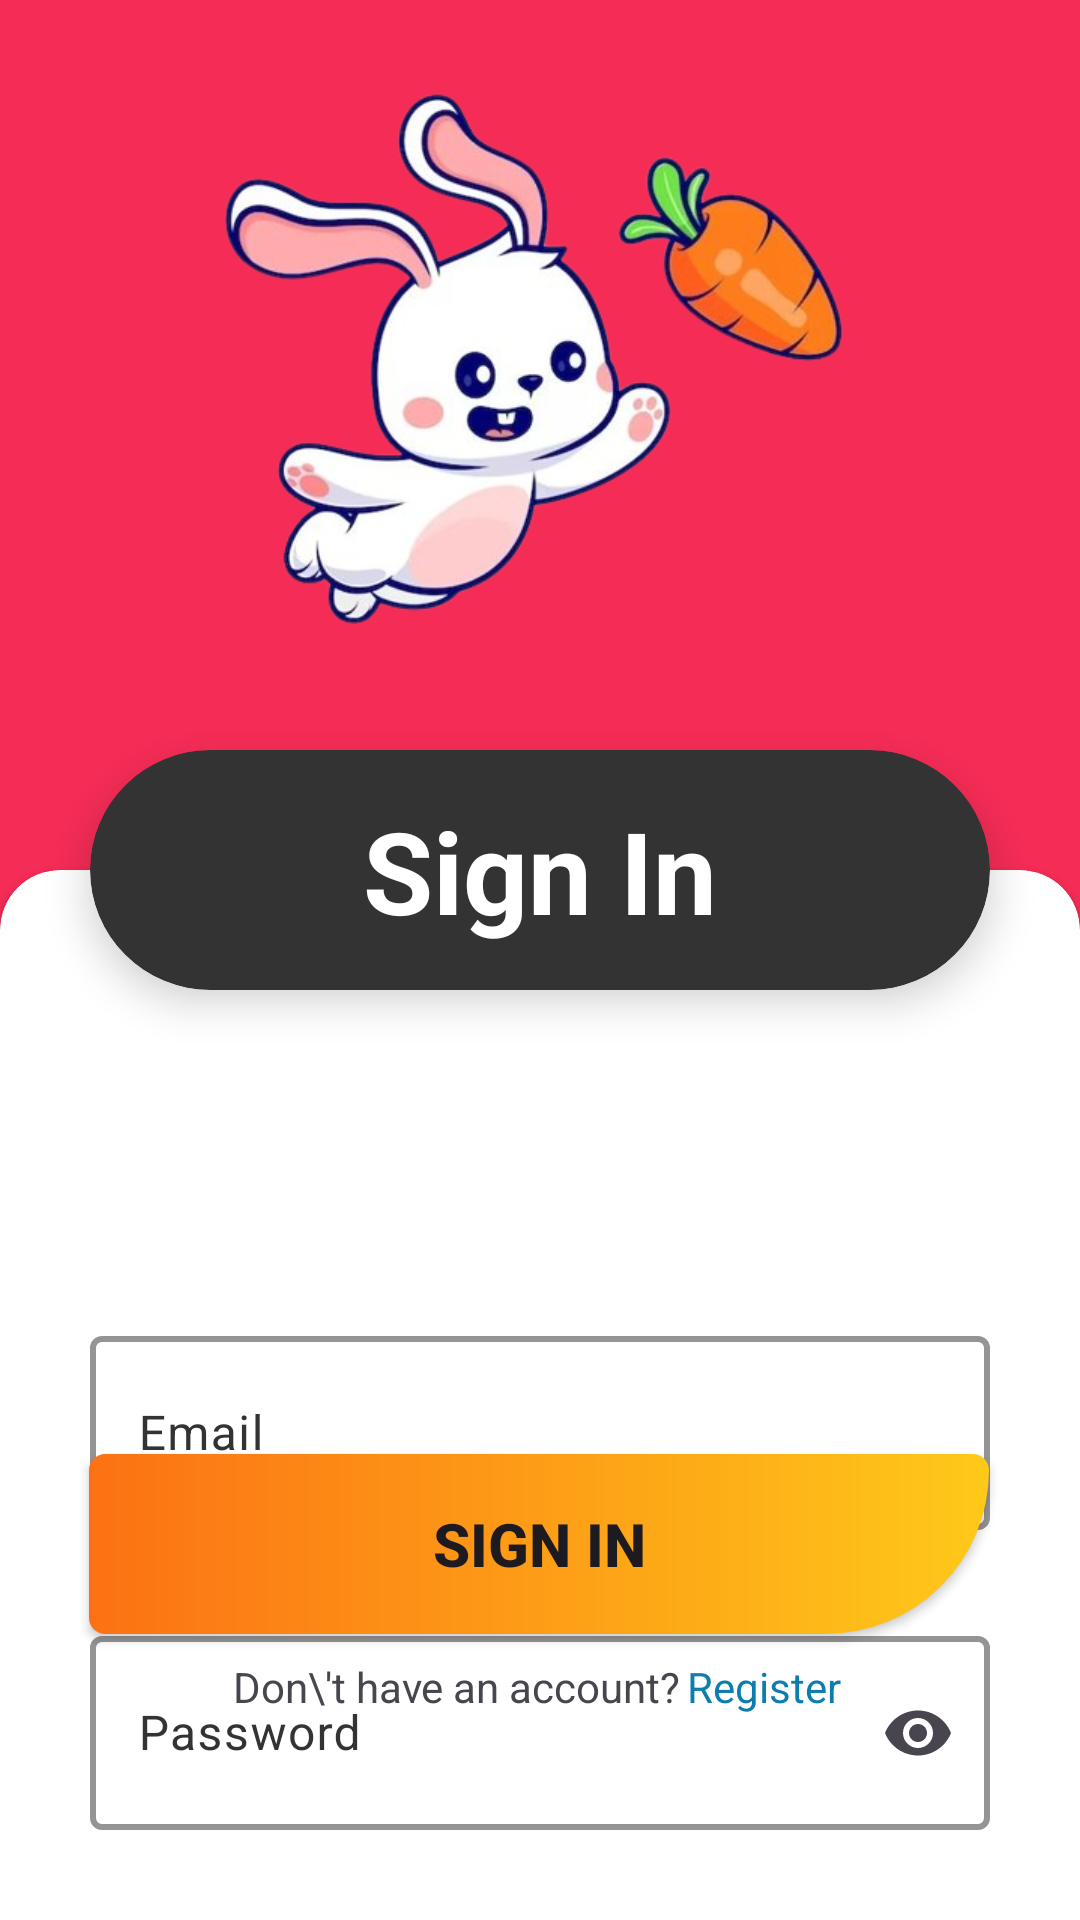

Here is an Android app screen rendered from its layout file. Give the layout XML and the strings, colors and styles it references.
<!-- AndroidManifest.xml: application theme Theme.PresentationProject -->
<!-- res/layout/activity_sign_in_page.xml -->
<?xml version="1.0" encoding="utf-8"?>
<androidx.constraintlayout.widget.ConstraintLayout xmlns:android="http://schemas.android.com/apk/res/android"
    xmlns:app="http://schemas.android.com/apk/res-auto"
    xmlns:tools="http://schemas.android.com/tools"
    android:layout_width="match_parent"
    android:layout_height="match_parent"
    android:background="@color/accent"
    tools:context=".Activitys.Register.SignInPage">


    <ImageView
        android:id="@+id/imageView3"
        android:layout_width="250dp"
        android:layout_height="250dp"
        android:src="@drawable/ic_register"
        app:layout_constraintEnd_toEndOf="parent"
        app:layout_constraintStart_toStartOf="parent"
        app:layout_constraintTop_toTopOf="parent" />

    <androidx.cardview.widget.CardView
        android:id="@+id/cardView"
        android:layout_width="300dp"
        android:layout_height="80dp"
        app:cardBackgroundColor="@color/gray"
        app:cardCornerRadius="40dp"
        app:cardElevation="8dp"
        app:cardMaxElevation="15dp"
        app:layout_constraintEnd_toEndOf="@+id/imageView3"
        app:layout_constraintStart_toStartOf="@+id/imageView3"
        app:layout_constraintTop_toBottomOf="@+id/imageView3">

        <androidx.constraintlayout.widget.ConstraintLayout
            android:layout_width="match_parent"
            android:layout_height="match_parent">

            <TextView
                android:id="@+id/signInTv"
                android:layout_width="match_parent"
                android:layout_height="wrap_content"
                android:text="Sign In"
                android:textAlignment="center"
                android:textColor="@color/white"
                android:textSize="38sp"
                android:textStyle="bold"
                app:layout_constraintBottom_toBottomOf="parent"
                app:layout_constraintEnd_toEndOf="parent"
                app:layout_constraintHorizontal_bias="0.0"
                app:layout_constraintStart_toStartOf="parent"
                app:layout_constraintTop_toTopOf="parent" />

        </androidx.constraintlayout.widget.ConstraintLayout>
    </androidx.cardview.widget.CardView>

    <androidx.cardview.widget.CardView
        android:layout_width="match_parent"
        android:layout_height="match_parent"
        android:layout_marginTop="290dp"
        android:layout_marginBottom="-20dp"
        app:cardBackgroundColor="@color/white"
        app:cardCornerRadius="20dp"
        app:layout_constraintBottom_toBottomOf="parent"
        app:layout_constraintEnd_toEndOf="parent"
        app:layout_constraintStart_toStartOf="parent"
        app:layout_constraintTop_toTopOf="parent">

        <androidx.constraintlayout.widget.ConstraintLayout
            android:layout_width="match_parent"
            android:layout_height="match_parent">

            <com.google.android.material.textfield.TextInputLayout
                android:id="@+id/email"
                android:layout_width="match_parent"
                android:layout_height="70dp"
                android:layout_marginStart="30dp"
                android:layout_marginTop="150dp"
                android:layout_marginEnd="30dp"
                android:hint="Email"
                android:textColorHint="#333333"
                app:boxStrokeColor="@color/black"
                app:boxStrokeWidth="2dp"
                app:boxStrokeWidthFocused="3dp"
                app:endIconMode="clear_text"
                app:hintTextColor="@color/black"
                app:layout_constraintEnd_toEndOf="parent"
                app:layout_constraintStart_toStartOf="parent"
                app:layout_constraintTop_toTopOf="parent"
                app:startIconDrawable="@drawable/ic_email">

                <com.google.android.material.textfield.TextInputEditText
                    android:layout_width="match_parent"
                    android:layout_height="match_parent"
                    android:inputType="textEmailAddress" />
            </com.google.android.material.textfield.TextInputLayout>

            <com.google.android.material.textfield.TextInputLayout
                android:id="@+id/password"
                android:layout_width="0dp"
                android:layout_height="70dp"
                android:layout_marginTop="30dp"
                android:hint="Password"
                android:textColorHint="#333333"
                app:boxStrokeColor="@color/black"
                app:boxStrokeWidth="2dp"
                app:boxStrokeWidthFocused="3dp"
                app:endIconMode="password_toggle"
                app:hintTextColor="@color/black"
                app:layout_constraintEnd_toEndOf="@+id/email"
                app:layout_constraintStart_toStartOf="@+id/email"
                app:layout_constraintTop_toBottomOf="@+id/email"
                app:startIconDrawable="@drawable/ic_password">

                <com.google.android.material.textfield.TextInputEditText
                    style="@style/Widget.Material3.AutoCompleteTextView.OutlinedBox"
                    android:layout_width="match_parent"
                    android:layout_height="match_parent"
                    android:inputType="textPassword">

                </com.google.android.material.textfield.TextInputEditText>
            </com.google.android.material.textfield.TextInputLayout>

            <androidx.appcompat.widget.AppCompatButton
                android:id="@+id/signinBtn"
                android:layout_width="300dp"
                android:layout_height="60dp"
                android:layout_marginBottom="115dp"
                android:background="@drawable/bg_button"
                android:text="SIGN IN"
                android:textSize="20sp"
                android:textStyle="bold"
                app:layout_constraintBottom_toBottomOf="parent"
                app:layout_constraintEnd_toEndOf="parent"
                app:layout_constraintHorizontal_bias="0.495"
                app:layout_constraintStart_toStartOf="parent" />

            <TextView
                android:id="@+id/accountInfo"
                android:layout_width="wrap_content"
                android:layout_height="wrap_content"
                android:layout_marginStart="48dp"
                android:layout_marginTop="8dp"

                android:text="Don\'t have an account?"
                app:layout_constraintStart_toStartOf="@+id/signinBtn"
                app:layout_constraintTop_toBottomOf="@+id/signinBtn" />

            <TextView
                android:id="@+id/registerLink"
                android:layout_width="wrap_content"
                android:layout_height="wrap_content"
                android:layout_marginStart="2dp"
                android:layout_marginTop="8dp"
                android:layout_marginEnd="46dp"
                android:text="Register"
                android:textColor="#0C7DAF"
                app:layout_constraintEnd_toEndOf="@+id/signinBtn"
                app:layout_constraintHorizontal_bias="0.0"
                app:layout_constraintStart_toEndOf="@+id/accountInfo"
                app:layout_constraintTop_toBottomOf="@+id/signinBtn" />

        </androidx.constraintlayout.widget.ConstraintLayout>

    </androidx.cardview.widget.CardView>

</androidx.constraintlayout.widget.ConstraintLayout>
<!-- resources referenced by this layout -->
<resources>
  <color name="accent">#f52c56</color>
  <color name="black">#FF000000</color>
  <color name="gray">#333333</color>
  <color name="white">#FFFFFFFF</color>
  <!-- drawable bg_button (drawable) -->
  <?xml version="1.0" encoding="utf-8"?>
  <shape xmlns:android="http://schemas.android.com/apk/res/android">
          <gradient
              android:startColor="@color/orange"
              android:endColor="@color/yellow"/>
          <corners
              android:bottomRightRadius="900dp"
              android:radius="90dp"/>
  </shape>
  <!-- drawable ic_register: png bitmap (drawable, 143421 bytes) -->
  <style name="Theme.PresentationProject" parent="Base.Theme.PresentationProject" />
  <color name="orange">#FC7114</color>
  <color name="yellow">#FEC919</color>
  <style name="Base.Theme.PresentationProject" parent="Theme.Material3.Light.NoActionBar">
          
           <item name="colorPrimary">@color/primary</item>
           <item name="colorPrimaryVariant">@color/accent</item>
      </style>
  <color name="primary">#f52c56</color>
</resources>
